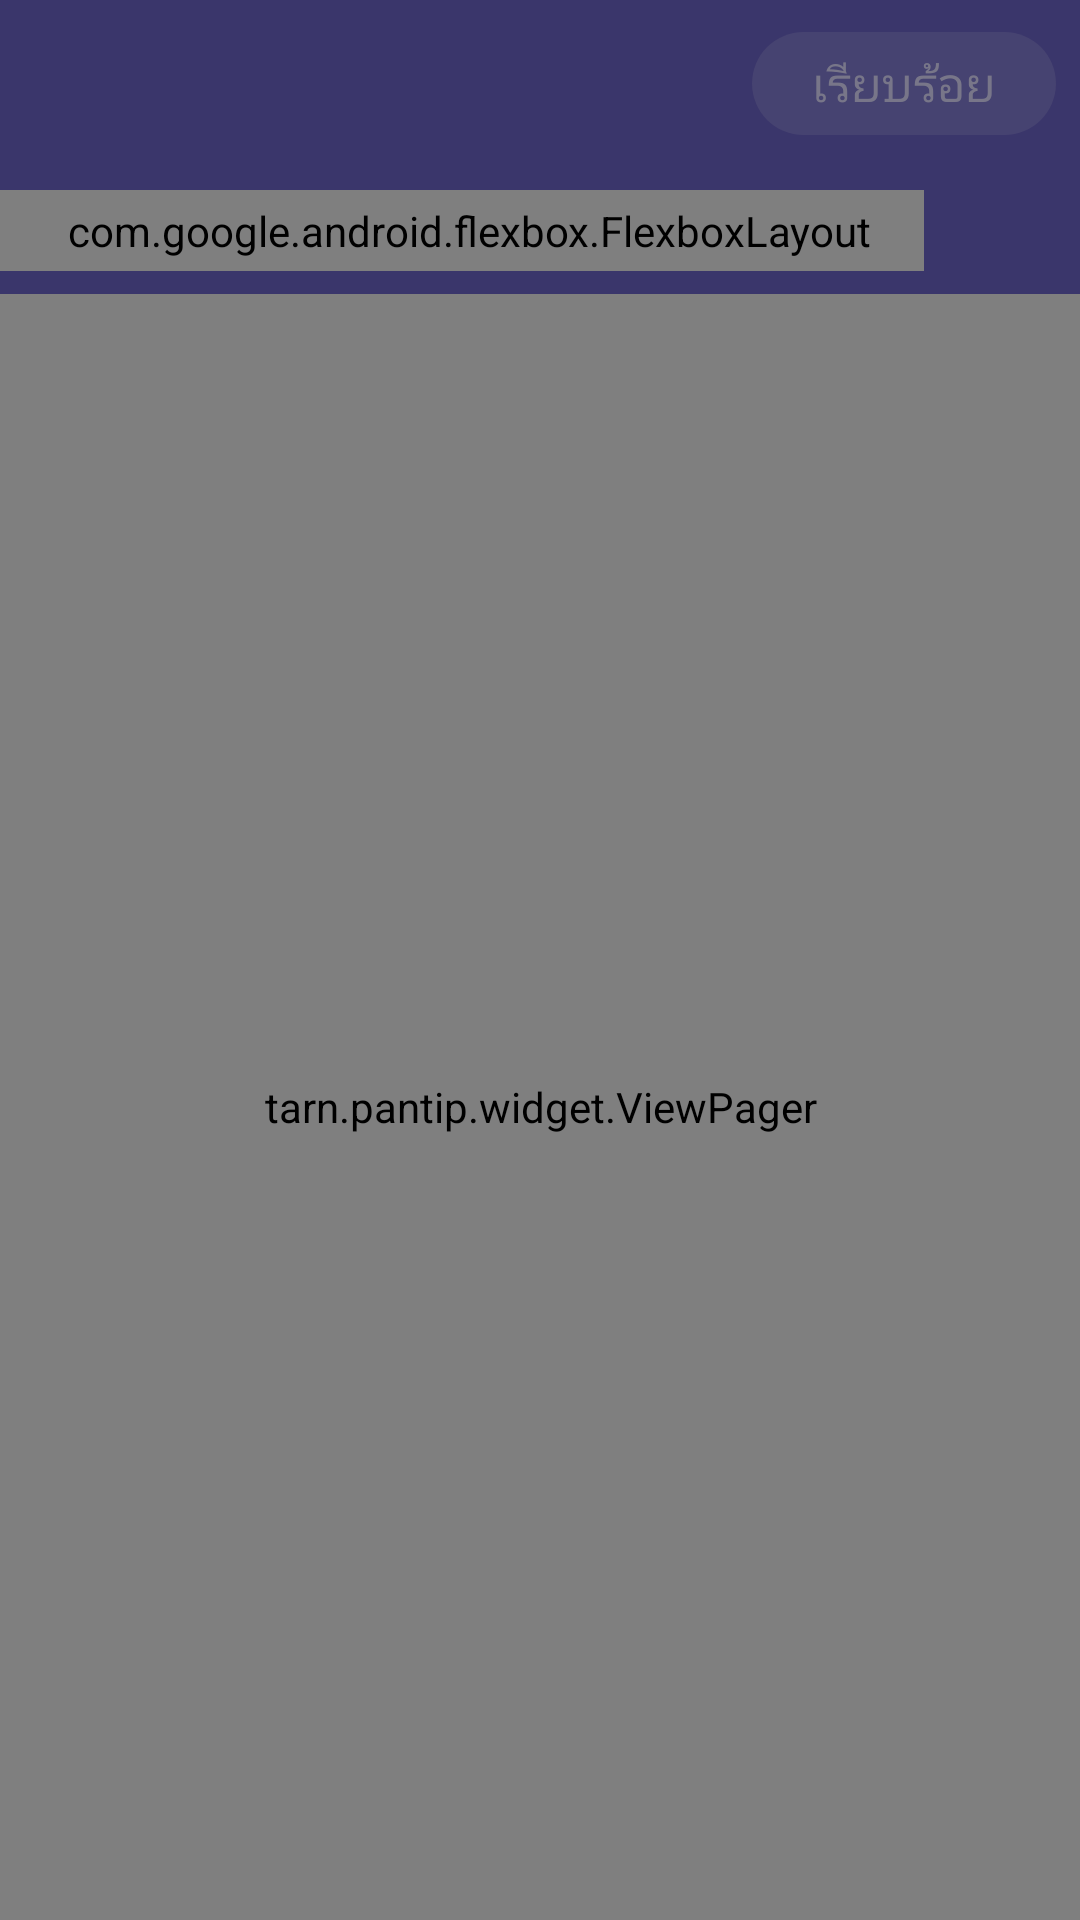

Here is an Android app screen rendered from its layout file. Give the layout XML and the strings, colors and styles it references.
<!-- AndroidManifest.xml: application theme Theme.AppCompat.NoActionBar -->
<!-- res/layout/activity_tags_selector.xml -->
<?xml version="1.0" encoding="utf-8"?>
<LinearLayout xmlns:android="http://schemas.android.com/apk/res/android"
              xmlns:app="http://schemas.android.com/apk/res-auto" android:layout_width="match_parent"
              android:layout_height="match_parent" android:orientation="vertical">

    <androidx.appcompat.widget.Toolbar android:id="@+id/toolbar"
                                       style="@style/Widget.AppCompat.Toolbar.Button.Navigation"
                                       android:layout_width="match_parent" android:layout_height="?attr/actionBarSize"
                                       android:background="@color/colorPrimary"
                                       android:theme="@style/AppTheme.Toolbar"
                                       app:contentInsetStartWithNavigation="0dp"
                                       app:navigationIcon="@drawable/ic_close_white_24dp"
                                       app:subtitleTextAppearance="@style/ToolbarSubtitleAppearance"
                                       app:titleTextAppearance="@style/ToolbarTitleAppearance">
        <Button android:id="@+id/done" style="@style/AppTheme.Button" android:layout_width="wrap_content"
                android:layout_height="wrap_content" android:layout_gravity="right" android:layout_marginRight="8dp"
                android:enabled="false" android:text=" เรียบร้อย " />
    </androidx.appcompat.widget.Toolbar>

    <RelativeLayout android:id="@+id/tags_group" android:layout_width="match_parent"
                    android:layout_height="wrap_content" android:background="@color/colorPrimary">
        <ImageView android:id="@+id/remove_all" style="?attr/toolbarNavigationButtonStyle" android:layout_width="42dp"
                   android:layout_height="42dp" android:layout_alignParentRight="true"
                   android:layout_centerVertical="true" android:layout_marginRight="10dp"
                   android:clickable="true" android:focusable="true"
                   android:padding="8dp" android:theme="@style/AppTheme"
                   app:srcCompat="@drawable/ic_close_white_24dp" />
        <com.google.android.flexbox.FlexboxLayout android:id="@+id/selected_tags" android:layout_width="match_parent"
                                                  android:layout_height="wrap_content"
                                                  android:layout_centerVertical="true"
                                                  android:layout_toLeftOf="@id/remove_all" android:paddingBottom="4dp"
                                                  android:paddingLeft="5dp" android:paddingTop="4dp"
                                                  app:flexWrap="wrap" />
    </RelativeLayout>

    <tarn.pantip.widget.ViewPager android:id="@+id/pager" android:layout_width="match_parent"
                                  android:layout_height="match_parent" />

    <ListView android:id="@+id/list1" android:layout_width="0dp" android:layout_height="match_parent"
              android:layout_weight="0.5" android:dividerHeight="1px" android:fadingEdgeLength="0px"
              android:fastScrollEnabled="false" android:overScrollFooter="@null" />

    <ListView android:id="@+id/list2" android:layout_width="0dp" android:layout_height="match_parent"
              android:layout_weight="0.5" android:dividerHeight="1px" android:fadingEdgeLength="0px"
              android:fastScrollEnabled="false" android:overScrollFooter="@null" />

</LinearLayout>
<!-- resources referenced by this layout -->
<resources>
  <color name="colorPrimary">#3A366B</color>
  <style name="AppTheme.Button" parent="Base.AppTheme.Button">
          <item name="android:background">@drawable/button_pantip</item>
          <item name="android:textColor">@drawable/button_text_pantip</item>
      </style>
  <style name="AppTheme.Toolbar" parent="@style/AppTheme">
          <item name="colorControlNormal">@color/textColor</item>
      </style>
  <style name="ToolbarSubtitleAppearance" parent="@style/TextAppearance.Widget.AppCompat.Toolbar.Subtitle">
          <item name="android:textSize">13sp</item>
          <item name="android:textColor">?android:attr/textColorPrimary</item>
      </style>
  <style name="ToolbarTitleAppearance" parent="@style/TextAppearance.Widget.AppCompat.Toolbar.Title">
          <item name="android:textSize">18sp</item>
          <item name="android:textColor">@color/textColor</item>
      </style>
  <color name="colorPrimaryDark">#302D4F</color>
  <color name="accent_color_pantip">#fdc811</color>
  <color name="actionModeBackground">#4b42a4</color>
  <style name="AppTheme.ListView.DropDown" parent="@style/Widget.AppCompat.ListView.DropDown">
          <item name="background">@color/popupBackground</item>
          <item name="android:drawSelectorOnTop">true</item>
      </style>
  <style name="ListSeparatorPantip" parent="Widget.TextView.ListSeparator">
          <item name="android:textColor">@android:color/white</item>
      </style>
  <color name="primary_text_pantip">#b0ffffff</color>
  <color name="secondary_text_pantip">#90ffffff</color>
  <color name="tertiary_text_pantip">#70ffffff</color>
  <color name="highlight_text_pantip">#33fee9a0</color>
  <color name="disable_text_pantip">#44ffffff</color>
  <color name="author_pantip">#b3abf3</color>
  <!-- drawable circle (drawable) -->
  <?xml version="1.0" encoding="utf-8"?>
  <shape xmlns:android="http://schemas.android.com/apk/res/android" android:shape="oval">
      <solid android:color="@color/secondary_background_pantip" />
  </shape>
  <!-- drawable circle_noti (drawable) -->
  <?xml version="1.0" encoding="utf-8"?>
  <shape xmlns:android="http://schemas.android.com/apk/res/android" android:shape="oval">
     <solid android:color="@color/colorPrimary" />
  </shape>
  <color name="secondary_background_pantip">#3c3963</color>
  <color name="topic_title_bg_pantip">#193366</color>
  <color name="topic_title_pantip">#ffcd05</color>
  <color name="feedback_divider_pantip">#5c597b</color>
  <color name="bar_bg_pantip">#10ffffff</color>
  <color name="pager_margin_pantip">#3c3963</color>
  <color name="danger_pantip">#f09900</color>
  <color name="primary_text_light">#c5000000</color>
  <style name="AppTheme.RatingBar" parent="Widget.AppCompat.RatingBar">
          <item name="android:progressDrawable">@drawable/ratingbar</item>
          <item name="android:minHeight">36dp</item>
          <item name="android:maxHeight">36dp</item>
      </style>
  <color name="textColor">#e5ffffff</color>
  <color name="popupBackground">#3c3963</color>
  <style name="AppTheme.Dialog.Spinner" parent="Widget.AppCompat.Spinner">
          <item name="android:popupBackground">@color/dialog_popup_pantip</item>
      </style>
  <style name="Widget.TextView.ListSeparator" parent="@android:style/Widget.TextView">
          
          <item name="android:layout_width">match_parent</item>
          <item name="android:layout_height">wrap_content</item>
          <item name="android:textSize">18sp</item>
      </style>
  <color name="tag_bg_pantip">#10ffffff</color>
  <color name="disabledButtonColor">#22999999</color>
  <color name="buttonColor">#6358da</color>
  <color name="disabledButtonText">#99999999</color>
  <color name="dialog_popup_pantip">#4f489e</color>
  <color name="info_bg_pantip_pressed">#11ffffff</color>
</resources>
